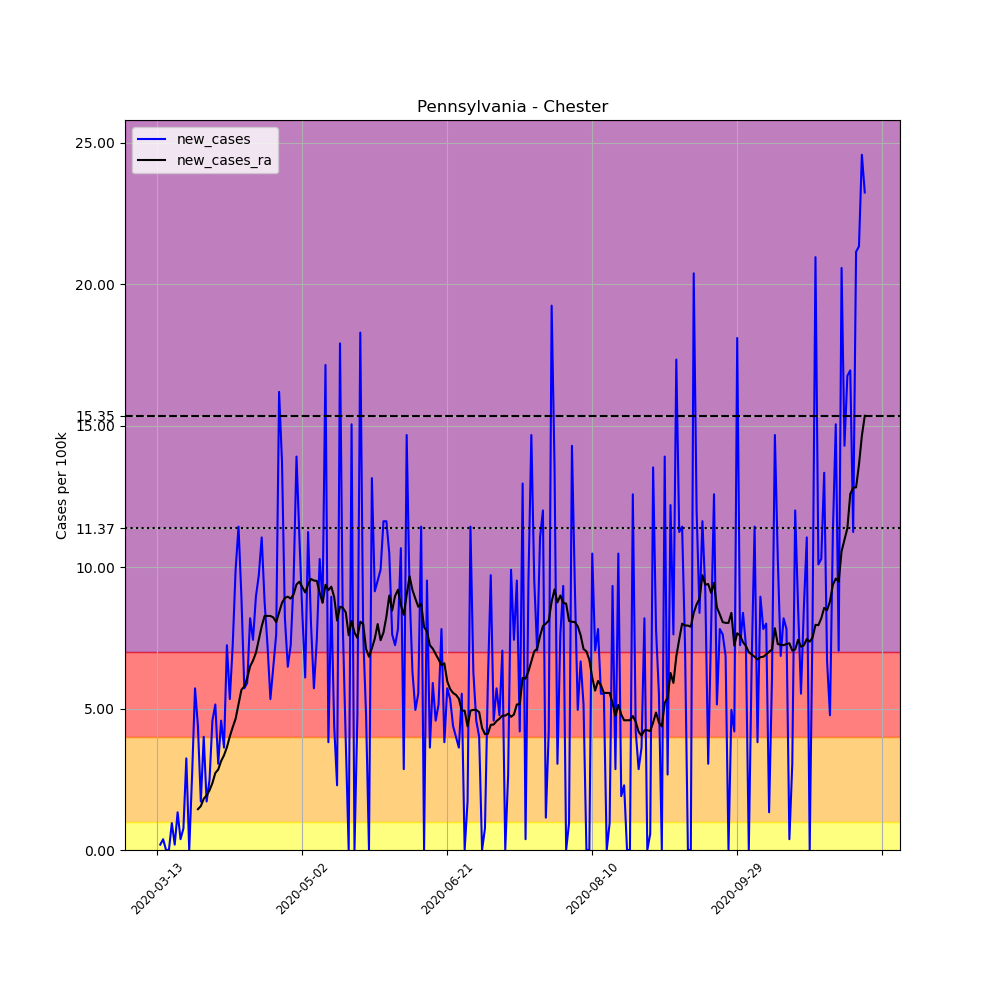

Data behind this chart, as committed beside it:
, date, county, state, fips, cases, deaths, COUNTY, STNAME, CTYNAME, POPESTIMATE2019, per_100k, new_cases, new_cases_ra
73133, 2020-03-13, Chester, Pennsylvania, 42029, 1, 0, 29, Pennsylvania, Chester, 524989, 0.1905, , 
73134, 2020-03-14, Chester, Pennsylvania, 42029, 2, 0, 29, Pennsylvania, Chester, 524989, 0.381, 0.1905, 
73135, 2020-03-15, Chester, Pennsylvania, 42029, 4, 0, 29, Pennsylvania, Chester, 524989, 0.7619, 0.381, 
73136, 2020-03-16, Chester, Pennsylvania, 42029, 4, 0, 29, Pennsylvania, Chester, 524989, 0.7619, 0.0, 
73137, 2020-03-17, Chester, Pennsylvania, 42029, 4, 0, 29, Pennsylvania, Chester, 524989, 0.7619, 0.0, 
73138, 2020-03-18, Chester, Pennsylvania, 42029, 9, 0, 29, Pennsylvania, Chester, 524989, 1.714, 0.9524, 
73139, 2020-03-19, Chester, Pennsylvania, 42029, 10, 0, 29, Pennsylvania, Chester, 524989, 1.905, 0.1905, 
73140, 2020-03-20, Chester, Pennsylvania, 42029, 17, 0, 29, Pennsylvania, Chester, 524989, 3.238, 1.333, 
73141, 2020-03-21, Chester, Pennsylvania, 42029, 19, 0, 29, Pennsylvania, Chester, 524989, 3.619, 0.381, 
73142, 2020-03-22, Chester, Pennsylvania, 42029, 23, 0, 29, Pennsylvania, Chester, 524989, 4.381, 0.7619, 
73143, 2020-03-23, Chester, Pennsylvania, 42029, 40, 0, 29, Pennsylvania, Chester, 524989, 7.619, 3.238, 
73144, 2020-03-24, Chester, Pennsylvania, 42029, 40, 0, 29, Pennsylvania, Chester, 524989, 7.619, 0.0, 
73145, 2020-03-25, Chester, Pennsylvania, 42029, 54, 0, 29, Pennsylvania, Chester, 524989, 10.29, 2.667, 
73146, 2020-03-26, Chester, Pennsylvania, 42029, 84, 0, 29, Pennsylvania, Chester, 524989, 16, 5.714, 
73147, 2020-03-27, Chester, Pennsylvania, 42029, 107, 0, 29, Pennsylvania, Chester, 524989, 20.38, 4.381, 1.442
73148, 2020-03-28, Chester, Pennsylvania, 42029, 116, 0, 29, Pennsylvania, Chester, 524989, 22.1, 1.714, 1.551
73149, 2020-03-29, Chester, Pennsylvania, 42029, 137, 0, 29, Pennsylvania, Chester, 524989, 26.1, 4, 1.81
73150, 2020-03-30, Chester, Pennsylvania, 42029, 146, 0, 29, Pennsylvania, Chester, 524989, 27.81, 1.714, 1.932
73151, 2020-03-31, Chester, Pennsylvania, 42029, 159, 1, 29, Pennsylvania, Chester, 524989, 30.29, 2.476, 2.109
73152, 2020-04-01, Chester, Pennsylvania, 42029, 183, 1, 29, Pennsylvania, Chester, 524989, 34.86, 4.572, 2.367
73153, 2020-04-02, Chester, Pennsylvania, 42029, 210, 2, 29, Pennsylvania, Chester, 524989, 40, 5.143, 2.721
73154, 2020-04-03, Chester, Pennsylvania, 42029, 226, 2, 29, Pennsylvania, Chester, 524989, 43.05, 3.048, 2.844
73155, 2020-04-04, Chester, Pennsylvania, 42029, 250, 2, 29, Pennsylvania, Chester, 524989, 47.62, 4.572, 3.143
73156, 2020-04-05, Chester, Pennsylvania, 42029, 269, 2, 29, Pennsylvania, Chester, 524989, 51.24, 3.619, 3.347
73157, 2020-04-06, Chester, Pennsylvania, 42029, 307, 3, 29, Pennsylvania, Chester, 524989, 58.48, 7.238, 3.633
73158, 2020-04-07, Chester, Pennsylvania, 42029, 335, 6, 29, Pennsylvania, Chester, 524989, 63.81, 5.333, 4.014
73159, 2020-04-08, Chester, Pennsylvania, 42029, 373, 6, 29, Pennsylvania, Chester, 524989, 71.05, 7.238, 4.34
73160, 2020-04-09, Chester, Pennsylvania, 42029, 425, 7, 29, Pennsylvania, Chester, 524989, 80.95, 9.905, 4.64
73161, 2020-04-10, Chester, Pennsylvania, 42029, 485, 9, 29, Pennsylvania, Chester, 524989, 92.38, 11.43, 5.143
73162, 2020-04-11, Chester, Pennsylvania, 42029, 532, 15, 29, Pennsylvania, Chester, 524989, 101.3, 8.953, 5.66
73163, 2020-04-12, Chester, Pennsylvania, 42029, 562, 17, 29, Pennsylvania, Chester, 524989, 107, 5.714, 5.782
73164, 2020-04-13, Chester, Pennsylvania, 42029, 593, 17, 29, Pennsylvania, Chester, 524989, 113, 5.905, 6.082
73165, 2020-04-14, Chester, Pennsylvania, 42029, 636, 20, 29, Pennsylvania, Chester, 524989, 121.1, 8.191, 6.49
73166, 2020-04-15, Chester, Pennsylvania, 42029, 675, 25, 29, Pennsylvania, Chester, 524989, 128.6, 7.429, 6.694
73167, 2020-04-16, Chester, Pennsylvania, 42029, 722, 28, 29, Pennsylvania, Chester, 524989, 137.5, 8.953, 6.966
73168, 2020-04-17, Chester, Pennsylvania, 42029, 773, 30, 29, Pennsylvania, Chester, 524989, 147.2, 9.714, 7.442
73169, 2020-04-18, Chester, Pennsylvania, 42029, 831, 36, 29, Pennsylvania, Chester, 524989, 158.3, 11.05, 7.905
73170, 2020-04-19, Chester, Pennsylvania, 42029, 877, 42, 29, Pennsylvania, Chester, 524989, 167.1, 8.762, 8.272
73171, 2020-04-20, Chester, Pennsylvania, 42029, 915, 44, 29, Pennsylvania, Chester, 524989, 174.3, 7.238, 8.272
73172, 2020-04-21, Chester, Pennsylvania, 42029, 943, 65, 29, Pennsylvania, Chester, 524989, 179.6, 5.333, 8.272
73173, 2020-04-22, Chester, Pennsylvania, 42029, 977, 67, 29, Pennsylvania, Chester, 524989, 186.1, 6.476, 8.218
73174, 2020-04-23, Chester, Pennsylvania, 42029, 1017, 64, 29, Pennsylvania, Chester, 524989, 193.7, 7.619, 8.055
73175, 2020-04-24, Chester, Pennsylvania, 42029, 1102, 77, 29, Pennsylvania, Chester, 524989, 209.9, 16.19, 8.395
73176, 2020-04-25, Chester, Pennsylvania, 42029, 1174, 82, 29, Pennsylvania, Chester, 524989, 223.6, 13.71, 8.735
73177, 2020-04-26, Chester, Pennsylvania, 42029, 1217, 82, 29, Pennsylvania, Chester, 524989, 231.8, 8.191, 8.912
73178, 2020-04-27, Chester, Pennsylvania, 42029, 1251, 81, 29, Pennsylvania, Chester, 524989, 238.3, 6.476, 8.953
73179, 2020-04-28, Chester, Pennsylvania, 42029, 1289, 85, 29, Pennsylvania, Chester, 524989, 245.5, 7.238, 8.885
73180, 2020-04-29, Chester, Pennsylvania, 42029, 1339, 102, 29, Pennsylvania, Chester, 524989, 255.1, 9.524, 9.034
73181, 2020-04-30, Chester, Pennsylvania, 42029, 1412, 111, 29, Pennsylvania, Chester, 524989, 269, 13.91, 9.388
73182, 2020-05-01, Chester, Pennsylvania, 42029, 1470, 112, 29, Pennsylvania, Chester, 524989, 280, 11.05, 9.483
73183, 2020-05-02, Chester, Pennsylvania, 42029, 1514, 117, 29, Pennsylvania, Chester, 524989, 288.4, 8.381, 9.293
73184, 2020-05-03, Chester, Pennsylvania, 42029, 1546, 117, 29, Pennsylvania, Chester, 524989, 294.5, 6.095, 9.102
73185, 2020-05-04, Chester, Pennsylvania, 42029, 1605, 118, 29, Pennsylvania, Chester, 524989, 305.7, 11.24, 9.388
73186, 2020-05-05, Chester, Pennsylvania, 42029, 1647, 149, 29, Pennsylvania, Chester, 524989, 313.7, 8, 9.578
73187, 2020-05-06, Chester, Pennsylvania, 42029, 1677, 156, 29, Pennsylvania, Chester, 524989, 319.4, 5.714, 9.524
73188, 2020-05-07, Chester, Pennsylvania, 42029, 1716, 167, 29, Pennsylvania, Chester, 524989, 326.9, 7.429, 9.51
73189, 2020-05-08, Chester, Pennsylvania, 42029, 1770, 176, 29, Pennsylvania, Chester, 524989, 337.1, 10.29, 9.089
73190, 2020-05-09, Chester, Pennsylvania, 42029, 1816, 183, 29, Pennsylvania, Chester, 524989, 345.9, 8.762, 8.735
73191, 2020-05-10, Chester, Pennsylvania, 42029, 1906, 184, 29, Pennsylvania, Chester, 524989, 363.1, 17.14, 9.374
73192, 2020-05-11, Chester, Pennsylvania, 42029, 1926, 187, 29, Pennsylvania, Chester, 524989, 366.9, 3.81, 9.184
... 185 more rows
